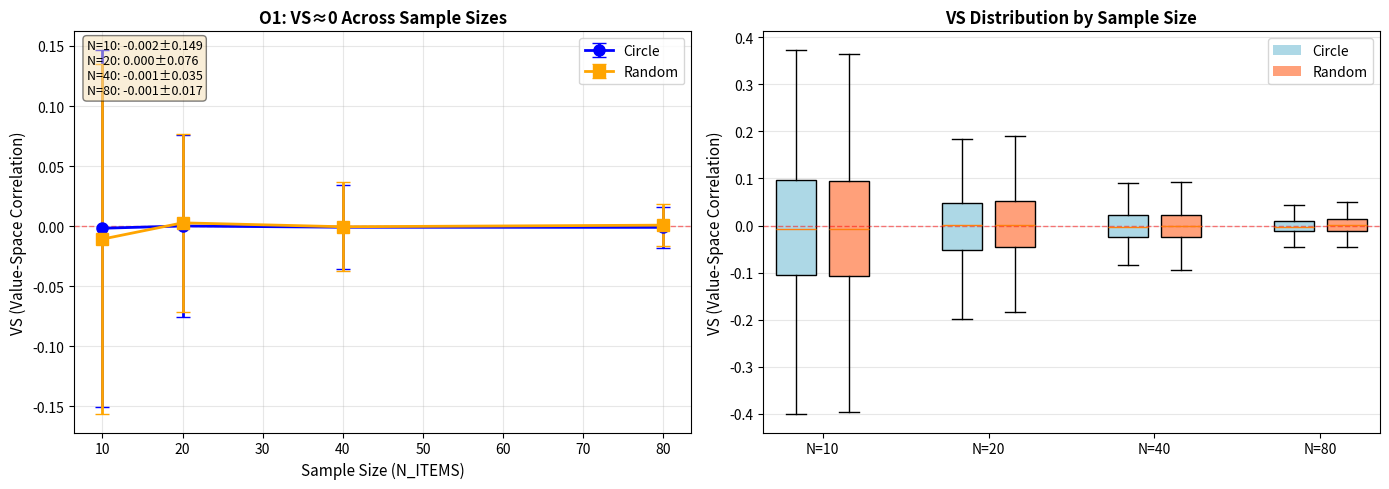

Here is the Python script that generated this plot:
"""E8 Series - EXP07: Sample Size Robustness Test

サンプルサイズ頑健性テスト

This experiment tests whether natural orthogonality (VS≈0) holds across
different numbers of items. If O1 is fundamental, it should be robust
to changes in N_ITEMS.

この実験は、自然直交性（VS≈0）が異なるアイテム数でも成立するかを
テストする。O1が基本的であれば、N_ITEMSの変化に対して頑健であるべきである。

Key Finding / 主要な発見:
    VS≈0 holds across all tested sample sizes (10, 20, 40, 80),
    confirming that natural orthogonality is scale-independent.
    
    VS≈0はテストされた全サンプルサイズ（10、20、40、80）で成立し、
    自然直交性がスケール非依存であることを確認する。

References / 参考文献:
    E8b (2025-138): O1 Natural Orthogonality Law
    E8c (2025-139): Universality across scales
    
Author: HIDEKI
Date: 2025-11
License: MIT
"""

import numpy as np
from scipy.stats import spearmanr
from scipy.spatial.distance import pdist, squareform
import pandas as pd
import matplotlib.pyplot as plt
from pathlib import Path
from typing import Dict, Tuple
import json

# Configuration
# 設定
N_ITEMS_LIST = [10, 20, 40, 80]  # Sample sizes to test / テストするサンプルサイズ
DIM = 100           # Embedding dimension / 埋め込み次元
RADIUS = 1.0        # Circle radius / 円半径
BASE_SEED = 42      # Base random seed / 基本乱数シード
N_SEEDS = 1000      # Number of seeds / シード数
OUTPUT_DIR = Path("outputs/exp07")  # Output directory / 出力ディレクトリ


def generate_A_axis(seed: int, n_items: int) -> np.ndarray:
    """Generate A-axis with specified number of items.
    
    指定されたアイテム数でA軸を生成する。
    
    Args:
        seed: Random seed
              乱数シード
        n_items: Number of items
                アイテム数
                
    Returns:
        A-axis matrix (n_items, DIM)
        A軸行列 (n_items, DIM)
    """
    rng = np.random.default_rng(seed)
    A = rng.standard_normal((n_items, DIM))
    norms = np.linalg.norm(A, axis=1, keepdims=True)
    A = A / (norms + 1e-12)
    return A


def arrange_circle(seed: int, n_items: int) -> Tuple[np.ndarray, np.ndarray]:
    """Arrange items on circle.
    
    円周上にアイテムを配置する。
    
    Args:
        seed: Random seed for ordering
              順序のための乱数シード
        n_items: Number of items
                アイテム数
                
    Returns:
        Tuple of (coordinates, ordering)
        (座標, 順序)のタプル
    """
    rng = np.random.default_rng(seed)
    ordering = rng.permutation(n_items)
    
    angles = 2 * np.pi * np.arange(n_items) / n_items
    x = RADIUS * np.cos(angles)
    y = RADIUS * np.sin(angles)
    coords = np.column_stack([x, y])
    
    ordered_coords = np.zeros_like(coords)
    ordered_coords[ordering] = coords
    
    return ordered_coords, ordering


def arrange_random(seed: int, n_items: int) -> np.ndarray:
    """Arrange items randomly in circle.
    
    円内にアイテムをランダムに配置する。
    
    Args:
        seed: Random seed
              乱数シード
        n_items: Number of items
                アイテム数
                
    Returns:
        Random coordinates (n_items, 2)
        ランダム座標 (n_items, 2)
    """
    rng = np.random.default_rng(seed)
    r = np.sqrt(rng.random(n_items)) * RADIUS
    theta = 2 * np.pi * rng.random(n_items)
    coords = np.column_stack([r * np.cos(theta), r * np.sin(theta)])
    return coords


def compute_vs(D_semantic: np.ndarray, D_spatial: np.ndarray) -> float:
    """Compute Value-Space correlation (VS).
    
    意味-空間相関（VS）を計算する。
    
    Args:
        D_semantic: Semantic distance matrix
                   意味距離行列
        D_spatial: Spatial distance matrix
                  空間距離行列
                  
    Returns:
        Spearman correlation coefficient
        スピアマン相関係数
    """
    sem_flat = squareform(D_semantic, checks=False)
    spatial_flat = squareform(D_spatial, checks=False)
    vs, _ = spearmanr(sem_flat, spatial_flat)
    return float(vs)


def run_single_trial(seed: int, n_items: int) -> Dict[str, float]:
    """Run a single trial with specified sample size.
    
    指定されたサンプルサイズで単一試行を実行する。
    
    Args:
        seed: Random seed
              乱数シード
        n_items: Number of items
                アイテム数
                
    Returns:
        Dictionary with results
        結果を含む辞書
    """
    # Generate A-axis with independent seeds
    # 独立したシードでA軸を生成
    seed_A = seed
    seed_spatial = seed + 10000
    seed_control = seed + 20000
    
    A = generate_A_axis(seed_A, n_items)
    D_semantic = squareform(pdist(A, metric='correlation'))
    
    # Circular arrangement
    # 円周配置
    coords_circle, ordering = arrange_circle(seed_spatial, n_items)
    D_circle = squareform(pdist(coords_circle, metric='euclidean'))
    vs_circle = compute_vs(D_semantic, D_circle)
    
    # Random arrangement
    # ランダム配置
    coords_random = arrange_random(seed_control, n_items)
    D_random = squareform(pdist(coords_random, metric='euclidean'))
    vs_random = compute_vs(D_semantic, D_random)
    
    return {
        'seed': seed,
        'n_items': n_items,
        'vs_circle': vs_circle,
        'vs_random': vs_random
    }


def run_exp07() -> pd.DataFrame:
    """Run complete EXP07 with sample size sweep.
    
    サンプルサイズ掃引を伴うEXP07の完全実行を行う。
    
    Returns:
        DataFrame with results
        結果を含むDataFrame
    """
    OUTPUT_DIR.mkdir(parents=True, exist_ok=True)
    
    results = []
    total = len(N_ITEMS_LIST) * N_SEEDS
    
    print(f"  Running {len(N_ITEMS_LIST)} sample sizes × {N_SEEDS} seeds = {total} trials")
    print(f"  {len(N_ITEMS_LIST)}サンプルサイズ × {N_SEEDS}シード = {total}試行を実行")
    print()
    
    for n_items in N_ITEMS_LIST:
        print(f"  N_ITEMS = {n_items}:")
        for i in range(N_SEEDS):
            seed = BASE_SEED + i
            trial_result = run_single_trial(seed, n_items)
            results.append(trial_result)
            
            if (i + 1) % 10 == 0:
                print(f"    {i + 1}/{N_SEEDS} seeds completed / シード完了")
        print()
    
    df = pd.DataFrame(results)
    
    # Save results
    # 結果を保存
    csv_path = OUTPUT_DIR / "results.csv"
    df.to_csv(csv_path, index=False)
    print(f"  Results saved to / 結果を保存: {csv_path}")
    
    # Compute summary by sample size
    # サンプルサイズごとの要約を計算
    summary_by_size = []
    for n_items in N_ITEMS_LIST:
        df_n = df[df['n_items'] == n_items]
        summary_by_size.append({
            'n_items': n_items,
            'vs_circle_mean': float(df_n['vs_circle'].mean()),
            'vs_circle_std': float(df_n['vs_circle'].std()),
            'vs_random_mean': float(df_n['vs_random'].mean()),
            'vs_random_std': float(df_n['vs_random'].std())
        })
    
    # Save summary
    # 要約を保存
    import sys, platform, scipy
    summary = {
        'n_items_list': N_ITEMS_LIST,
        'n_seeds': N_SEEDS,
        'results_by_size': summary_by_size,
        'interpretation': 'O1: Natural orthogonality is scale-independent',
        'config': {
            'N_ITEMS_LIST': N_ITEMS_LIST,
            'DIM': DIM,
            'RADIUS': RADIUS,
            'BASE_SEED': BASE_SEED,
            'N_SEEDS': N_SEEDS
        },
        'environment': {
            'python': sys.version.split()[0],
            'platform': platform.platform(),
            'numpy': np.__version__,
            'scipy': scipy.__version__,
            'pandas': pd.__version__
        }
    }
    
    summary_path = OUTPUT_DIR / "summary.json"
    with open(summary_path, 'w') as f:
        json.dump(summary, f, indent=2)
    print(f"  Summary saved to / 要約を保存: {summary_path}")
    
    # Create visualization
    # 可視化を作成
    create_visualization(df)
    
    return df


def create_visualization(df: pd.DataFrame) -> None:
    """Create visualization of scale robustness.
    
    スケール頑健性の可視化を作成する。
    
    Args:
        df: DataFrame with results
            結果を含むDataFrame
    """
    fig, axes = plt.subplots(1, 2, figsize=(14, 5))
    
    n_items_vals = sorted(df['n_items'].unique())
    
    # Panel 1: VS vs Sample Size
    # パネル1：VS vs サンプルサイズ
    vs_circle_means = [df[df['n_items'] == n]['vs_circle'].mean() for n in n_items_vals]
    vs_circle_stds = [df[df['n_items'] == n]['vs_circle'].std() for n in n_items_vals]
    vs_random_means = [df[df['n_items'] == n]['vs_random'].mean() for n in n_items_vals]
    vs_random_stds = [df[df['n_items'] == n]['vs_random'].std() for n in n_items_vals]
    
    axes[0].errorbar(n_items_vals, vs_circle_means, yerr=vs_circle_stds, marker='o',
                    linewidth=2, markersize=8, capsize=5, label='Circle', color='blue')
    axes[0].errorbar(n_items_vals, vs_random_means, yerr=vs_random_stds, marker='s',
                    linewidth=2, markersize=8, capsize=5, label='Random', color='orange')
    axes[0].axhline(y=0, color='red', linestyle='--', linewidth=1, alpha=0.5)
    axes[0].set_xlabel('Sample Size (N_ITEMS)', fontsize=11)
    axes[0].set_ylabel('VS (Value-Space Correlation)', fontsize=11)
    axes[0].set_title('O1: VS≈0 Across Sample Sizes',
                     fontsize=12, fontweight='bold')
    axes[0].legend()
    axes[0].grid(True, alpha=0.3)
    
    # Panel 2: Box plots by size
    # パネル2：サイズごとの箱ひげ図
    positions = []
    data_circle = []
    data_random = []
    
    for i, n in enumerate(n_items_vals):
        df_n = df[df['n_items'] == n]
        positions.extend([i*2.5 + 0.8, i*2.5 + 1.6])
        data_circle.append(df_n['vs_circle'].values)
        data_random.append(df_n['vs_random'].values)
    
    bp_data = []
    for i in range(len(n_items_vals)):
        bp_data.extend([data_circle[i], data_random[i]])
    
    bp = axes[1].boxplot(bp_data, positions=positions, widths=0.6,
                         patch_artist=True, showfliers=False)
    
    # Color boxes
    # ボックスに色を付ける
    colors = ['lightblue', 'lightsalmon'] * len(n_items_vals)
    for patch, color in zip(bp['boxes'], colors):
        patch.set_facecolor(color)
    
    axes[1].axhline(y=0, color='red', linestyle='--', linewidth=1, alpha=0.5)
    axes[1].set_xticks([i*2.5 + 1.2 for i in range(len(n_items_vals))])
    axes[1].set_xticklabels([f'N={n}' for n in n_items_vals])
    axes[1].set_ylabel('VS (Value-Space Correlation)', fontsize=11)
    axes[1].set_title('VS Distribution by Sample Size',
                     fontsize=12, fontweight='bold')
    axes[1].grid(True, alpha=0.3, axis='y')
    
    # Add legend
    # 凡例を追加
    from matplotlib.patches import Patch
    legend_elements = [Patch(facecolor='lightblue', label='Circle'),
                      Patch(facecolor='lightsalmon', label='Random')]
    axes[1].legend(handles=legend_elements, loc='upper right')
    
    # Add statistics
    # 統計情報を追加
    stats_text = '\n'.join([f'N={n}: {vs_circle_means[i]:.3f}±{vs_circle_stds[i]:.3f}'
                           for i, n in enumerate(n_items_vals)])
    axes[0].text(0.02, 0.98, stats_text,
                transform=axes[0].transAxes,
                verticalalignment='top',
                fontsize=9,
                bbox=dict(boxstyle='round', facecolor='wheat', alpha=0.5))
    
    # Save figure
    # 図を保存
    fig_path = OUTPUT_DIR / "visualization.png"
    plt.tight_layout()
    plt.savefig(fig_path, dpi=300, bbox_inches='tight')
    plt.close()
    
    print(f"  Visualization saved to / 可視化を保存: {fig_path}")


def main():
    """Main execution function.
    
    メイン実行関数。
    """
    print("=" * 70)
    print("E8 Series - EXP07: Sample Size Robustness Test")
    print("E8シリーズ - EXP07：サンプルサイズ頑健性テスト")
    print("=" * 70)
    print()
    print(f"Configuration / 設定:")
    print(f"  Sample sizes / サンプルサイズ = {N_ITEMS_LIST}")
    print(f"  DIM = {DIM}")
    print(f"  N_SEEDS = {N_SEEDS}")
    print()
    
    df = run_exp07()
    
    print()
    print("=" * 70)
    print("Results Summary / 結果要約:")
    print("=" * 70)
    for n_items in N_ITEMS_LIST:
        df_n = df[df['n_items'] == n_items]
        print(f"N_ITEMS = {n_items}:")
        print(f"  VS (circle) / VS（円周）: {df_n['vs_circle'].mean():.4f} ± {df_n['vs_circle'].std():.4f}")
        print(f"  VS (random) / VS（ランダム）: {df_n['vs_random'].mean():.4f} ± {df_n['vs_random'].std():.4f}")
    print()
    print("Interpretation / 解釈:")
    print("  O1 (Natural Orthogonality): VS≈0 holds across all sample sizes,")
    print("  confirming that natural orthogonality is scale-independent.")
    print("  O1（自然直交性）：VS≈0はすべてのサンプルサイズで成立し、")
    print("  自然直交性がスケール非依存であることを確認する。")
    print("=" * 70)


if __name__ == "__main__":
    main()
